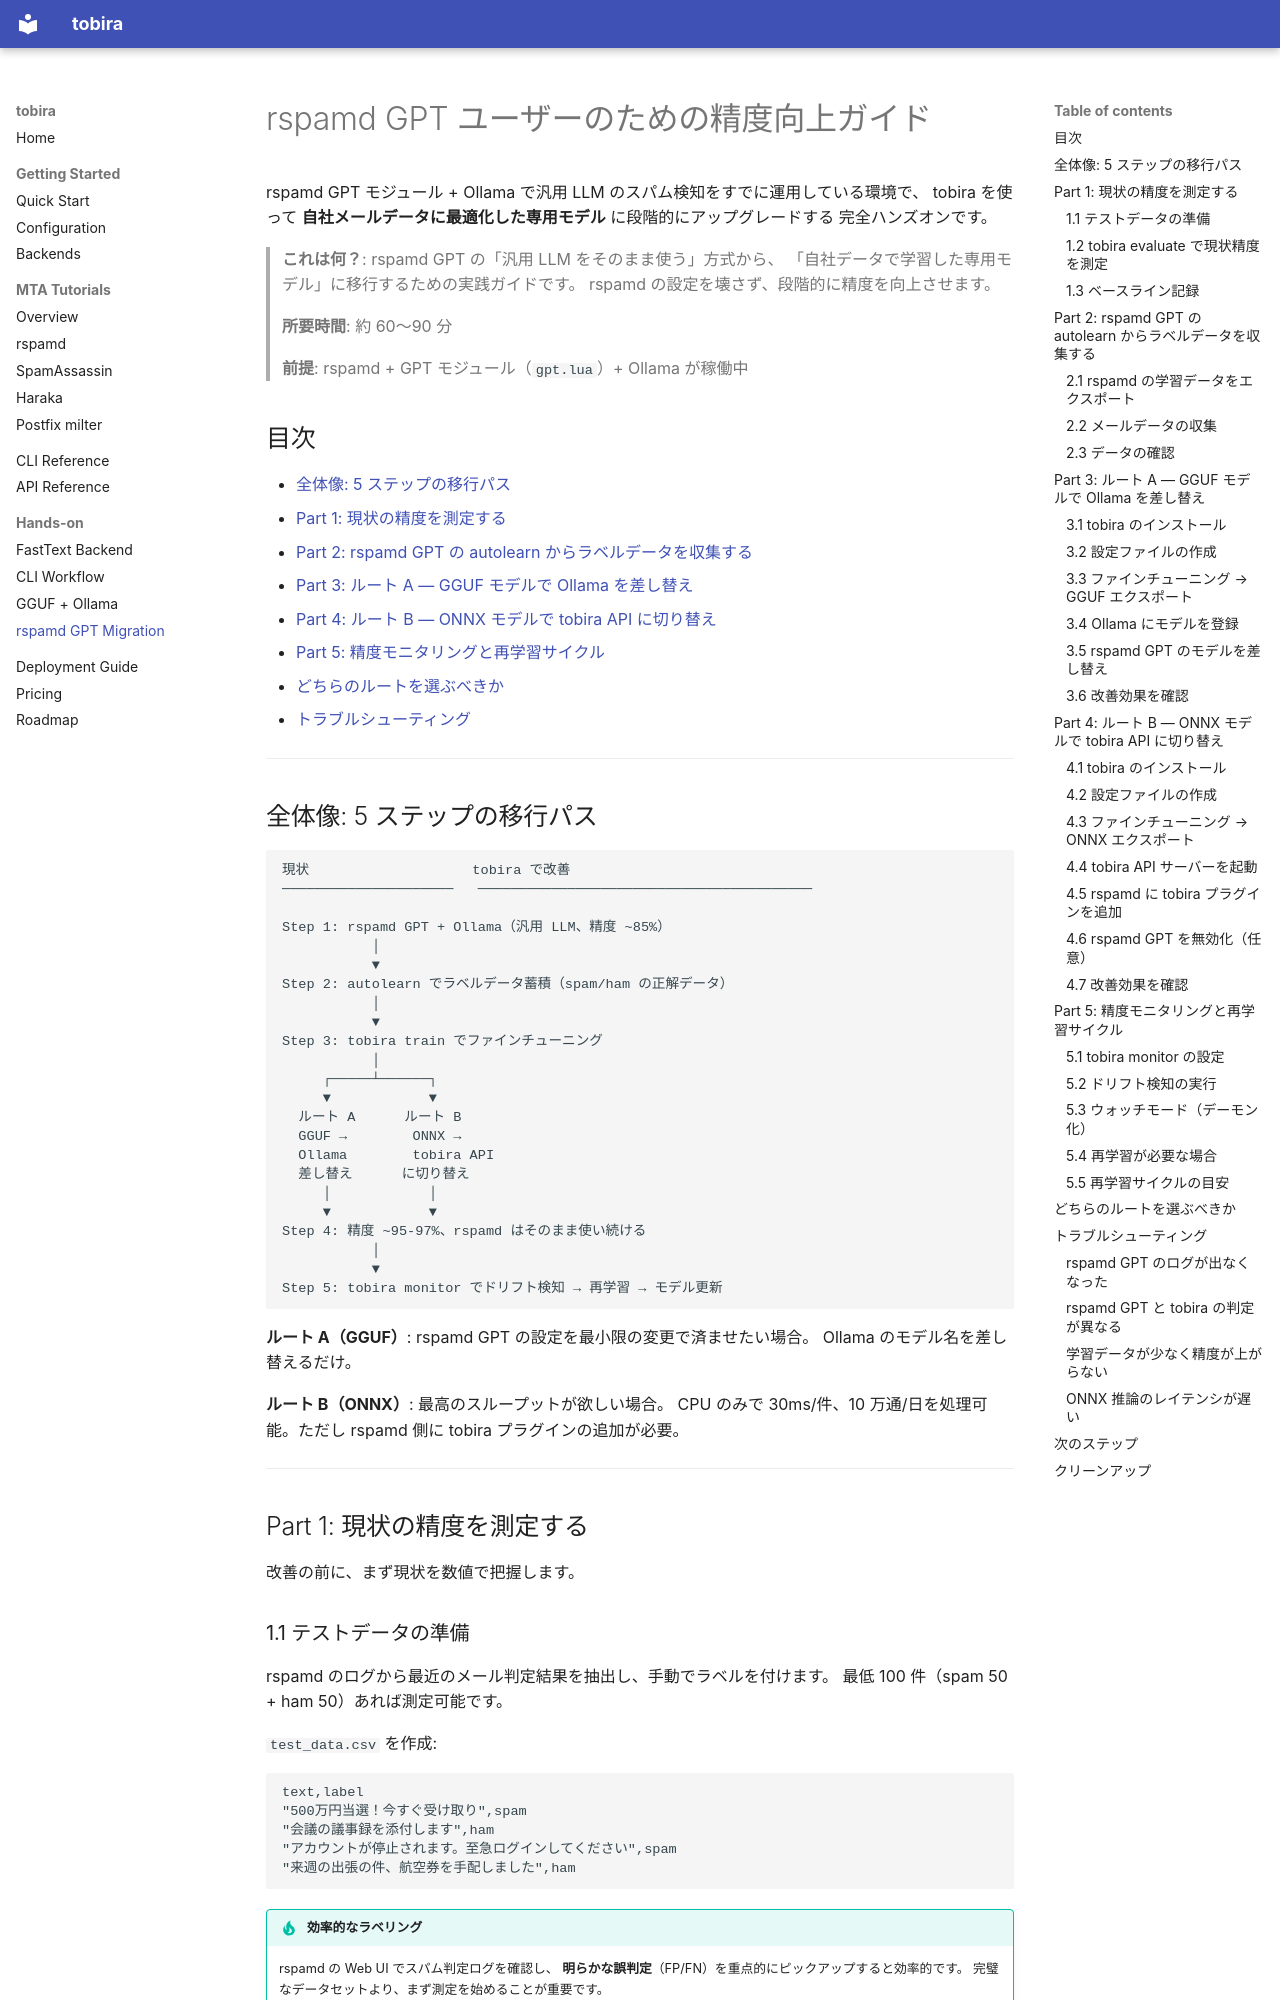

repository: velocitylabo/tobira · page: handson/rspamd-gpt-migration/index.html · generator: mkdocs

# rspamd GPT ユーザーのための精度向上ガイド

rspamd GPT モジュール + Ollama で汎用 LLM のスパム検知をすでに運用している環境で、
tobira を使って **自社メールデータに最適化した専用モデル** に段階的にアップグレードする
完全ハンズオンです。

> **これは何？**: rspamd GPT の「汎用 LLM をそのまま使う」方式から、
> 「自社データで学習した専用モデル」に移行するための実践ガイドです。
> rspamd の設定を壊さず、段階的に精度を向上させます。

> **所要時間**: 約 60〜90 分
>
> **前提**: rspamd + GPT モジュール（`gpt.lua`）+ Ollama が稼働中

## 目次

- [全体像: 5 ステップの移行パス](#全体像-5-ステップの移行パス)
- [Part 1: 現状の精度を測定する](#part-1-現状の精度を測定する)
- [Part 2: rspamd GPT の autolearn からラベルデータを収集する](#part-2-rspamd-gpt-の-autolearn-からラベルデータを収集する)
- [Part 3: ルート A — GGUF モデルで Ollama を差し替え](#part-3-ルート-a--gguf-モデルで-ollama-を差し替え)
- [Part 4: ルート B — ONNX モデルで tobira API に切り替え](#part-4-ルート-b--onnx-モデルで-tobira-api-に切り替え)
- [Part 5: 精度モニタリングと再学習サイクル](#part-5-精度モニタリングと再学習サイクル)
- [どちらのルートを選ぶべきか](#どちらのルートを選ぶべきか)
- [トラブルシューティング](#トラブルシューティング)

---

## 全体像: 5 ステップの移行パス

```
現状                    tobira で改善
─────────────────────   ─────────────────────────────────────────

Step 1: rspamd GPT + Ollama（汎用 LLM、精度 ~85%）
           │
           ▼
Step 2: autolearn でラベルデータ蓄積（spam/ham の正解データ）
           │
           ▼
Step 3: tobira train でファインチューニング
           │
     ┌─────┴──────┐
     ▼            ▼
  ルート A      ルート B
  GGUF →        ONNX →
  Ollama        tobira API
  差し替え      に切り替え
     │            │
     ▼            ▼
Step 4: 精度 ~95-97%、rspamd はそのまま使い続ける
           │
           ▼
Step 5: tobira monitor でドリフト検知 → 再学習 → モデル更新
```

**ルート A（GGUF）**: rspamd GPT の設定を最小限の変更で済ませたい場合。
Ollama のモデル名を差し替えるだけ。

**ルート B（ONNX）**: 最高のスループットが欲しい場合。
CPU のみで 30ms/件、10 万通/日を処理可能。ただし rspamd 側に tobira プラグインの追加が必要。

---

## Part 1: 現状の精度を測定する

改善の前に、まず現状を数値で把握します。
